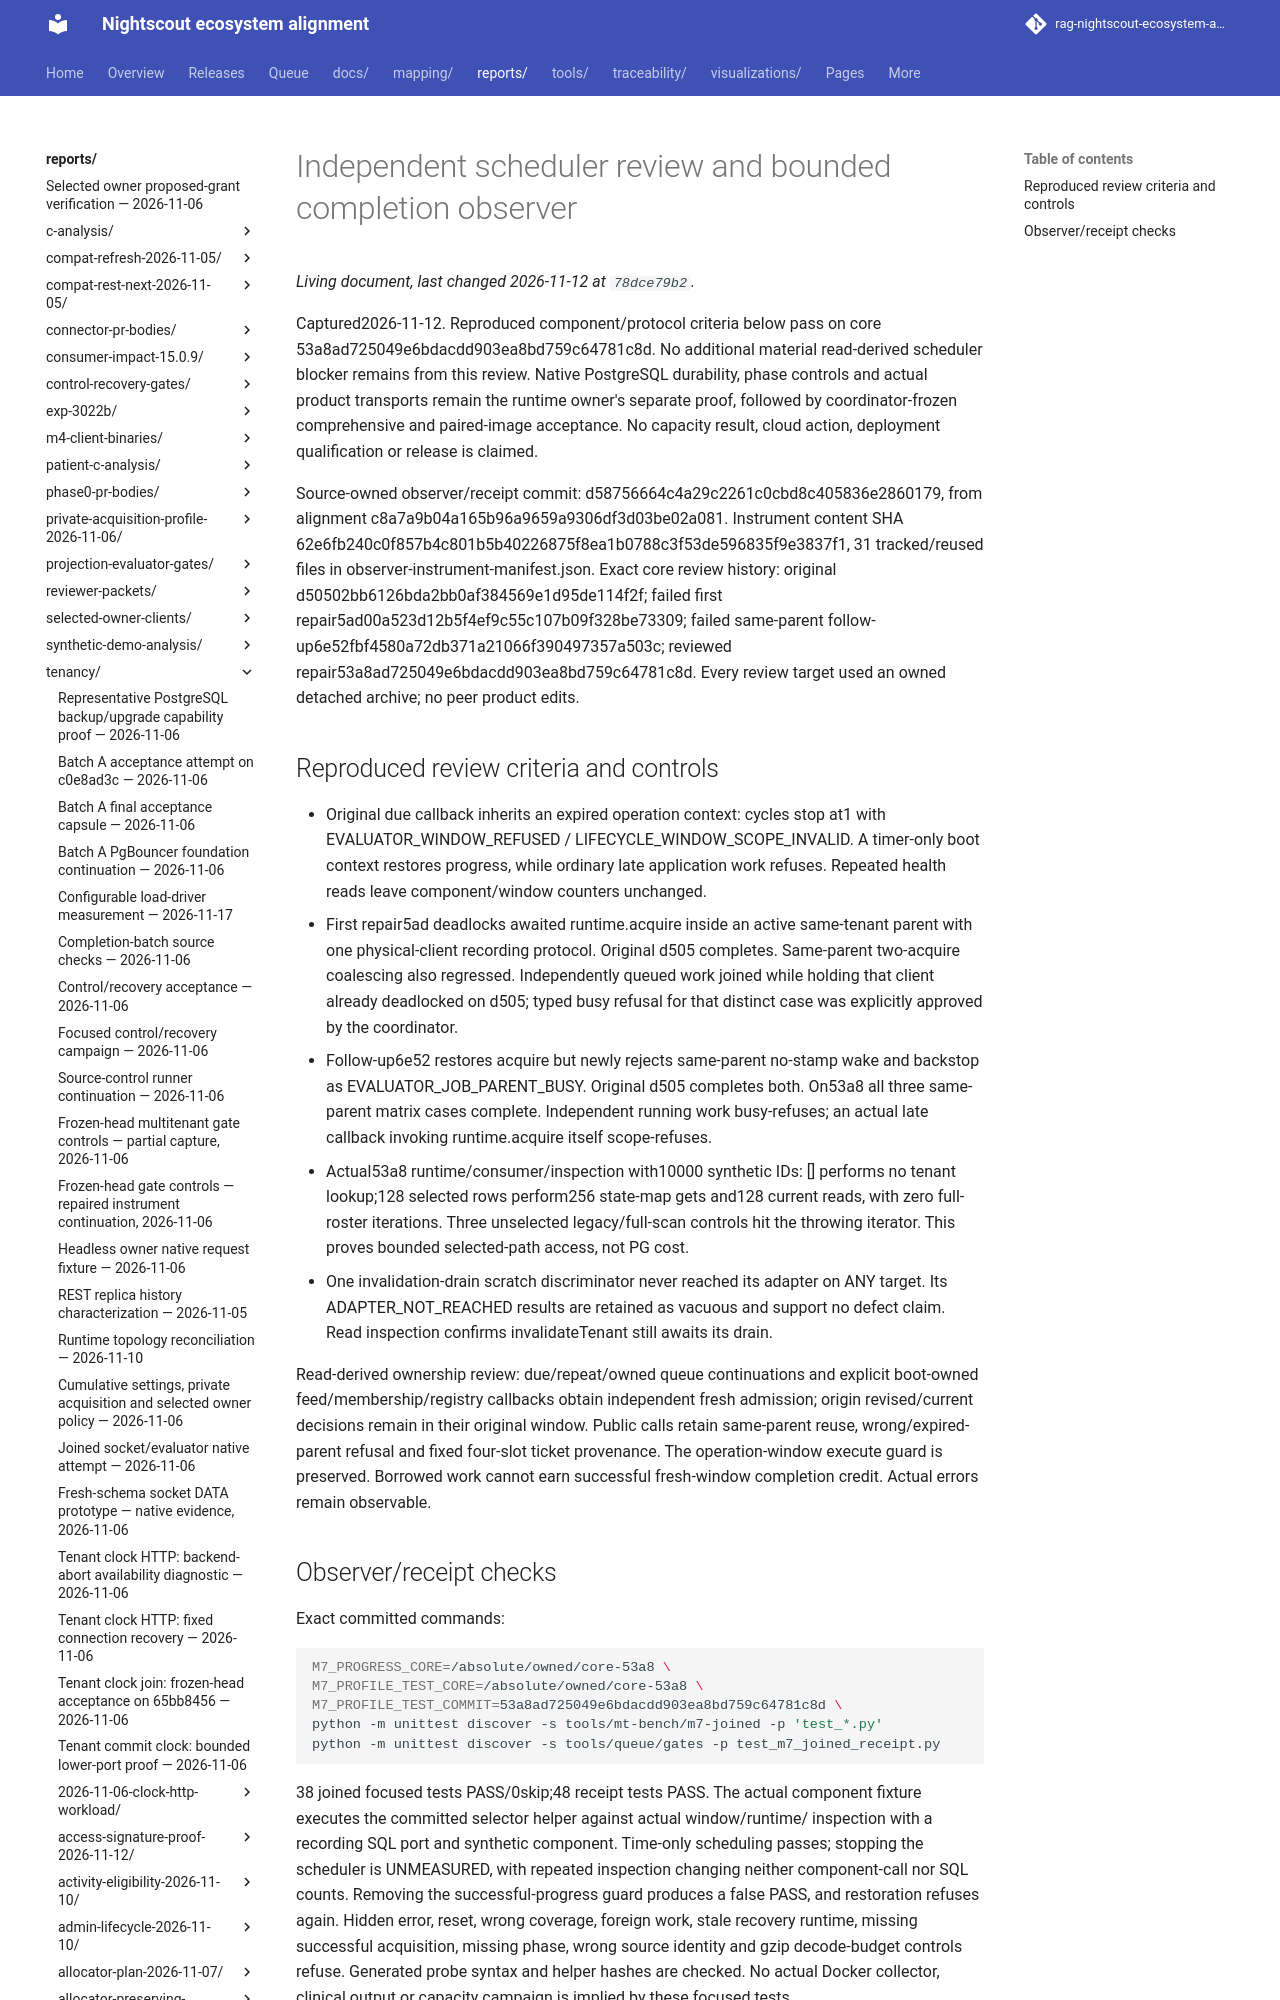

repository: bewest/rag-nightscout-ecosystem-alignment · page: reports/tenancy/evaluator-trusted-scheduling-2026-11-12/independent-review-and-observer/index.html · generator: mkdocs

# Independent scheduler review and bounded completion observer

Captured2026-11-12. Reproduced component/protocol criteria below pass on core
53a8ad725049e6bdacdd903ea8bd759c64781c8d. No additional material read-derived
scheduler blocker remains from this review. Native PostgreSQL durability,
phase controls and actual product transports remain the runtime owner's separate
proof, followed by coordinator-frozen comprehensive and paired-image acceptance.
No capacity result, cloud action, deployment qualification or release is claimed.

Source-owned observer/receipt commit: d58756664c4a29c2261c0cbd8c405836e2860179,
from alignment c8a7a9b04a165b96a9659a9306df3d03be02a081. Instrument content SHA
62e6fb240c0f857b4c801b5b40226875f8ea1b0788c3f53de596835f9e3837f1,
31 tracked/reused files in observer-instrument-manifest.json. Exact core review
history: original d50502bb6126bda2bb0af384569e1d95de114f2f;
failed first repair5ad00a523d12b5f4ef9c55c107b09f328be73309;
failed same-parent follow-up6e52fbf4580a72db371a21066f390497357a503c;
reviewed repair53a8ad725049e6bdacdd903ea8bd759c64781c8d.
Every review target used an owned detached archive; no peer product edits.
